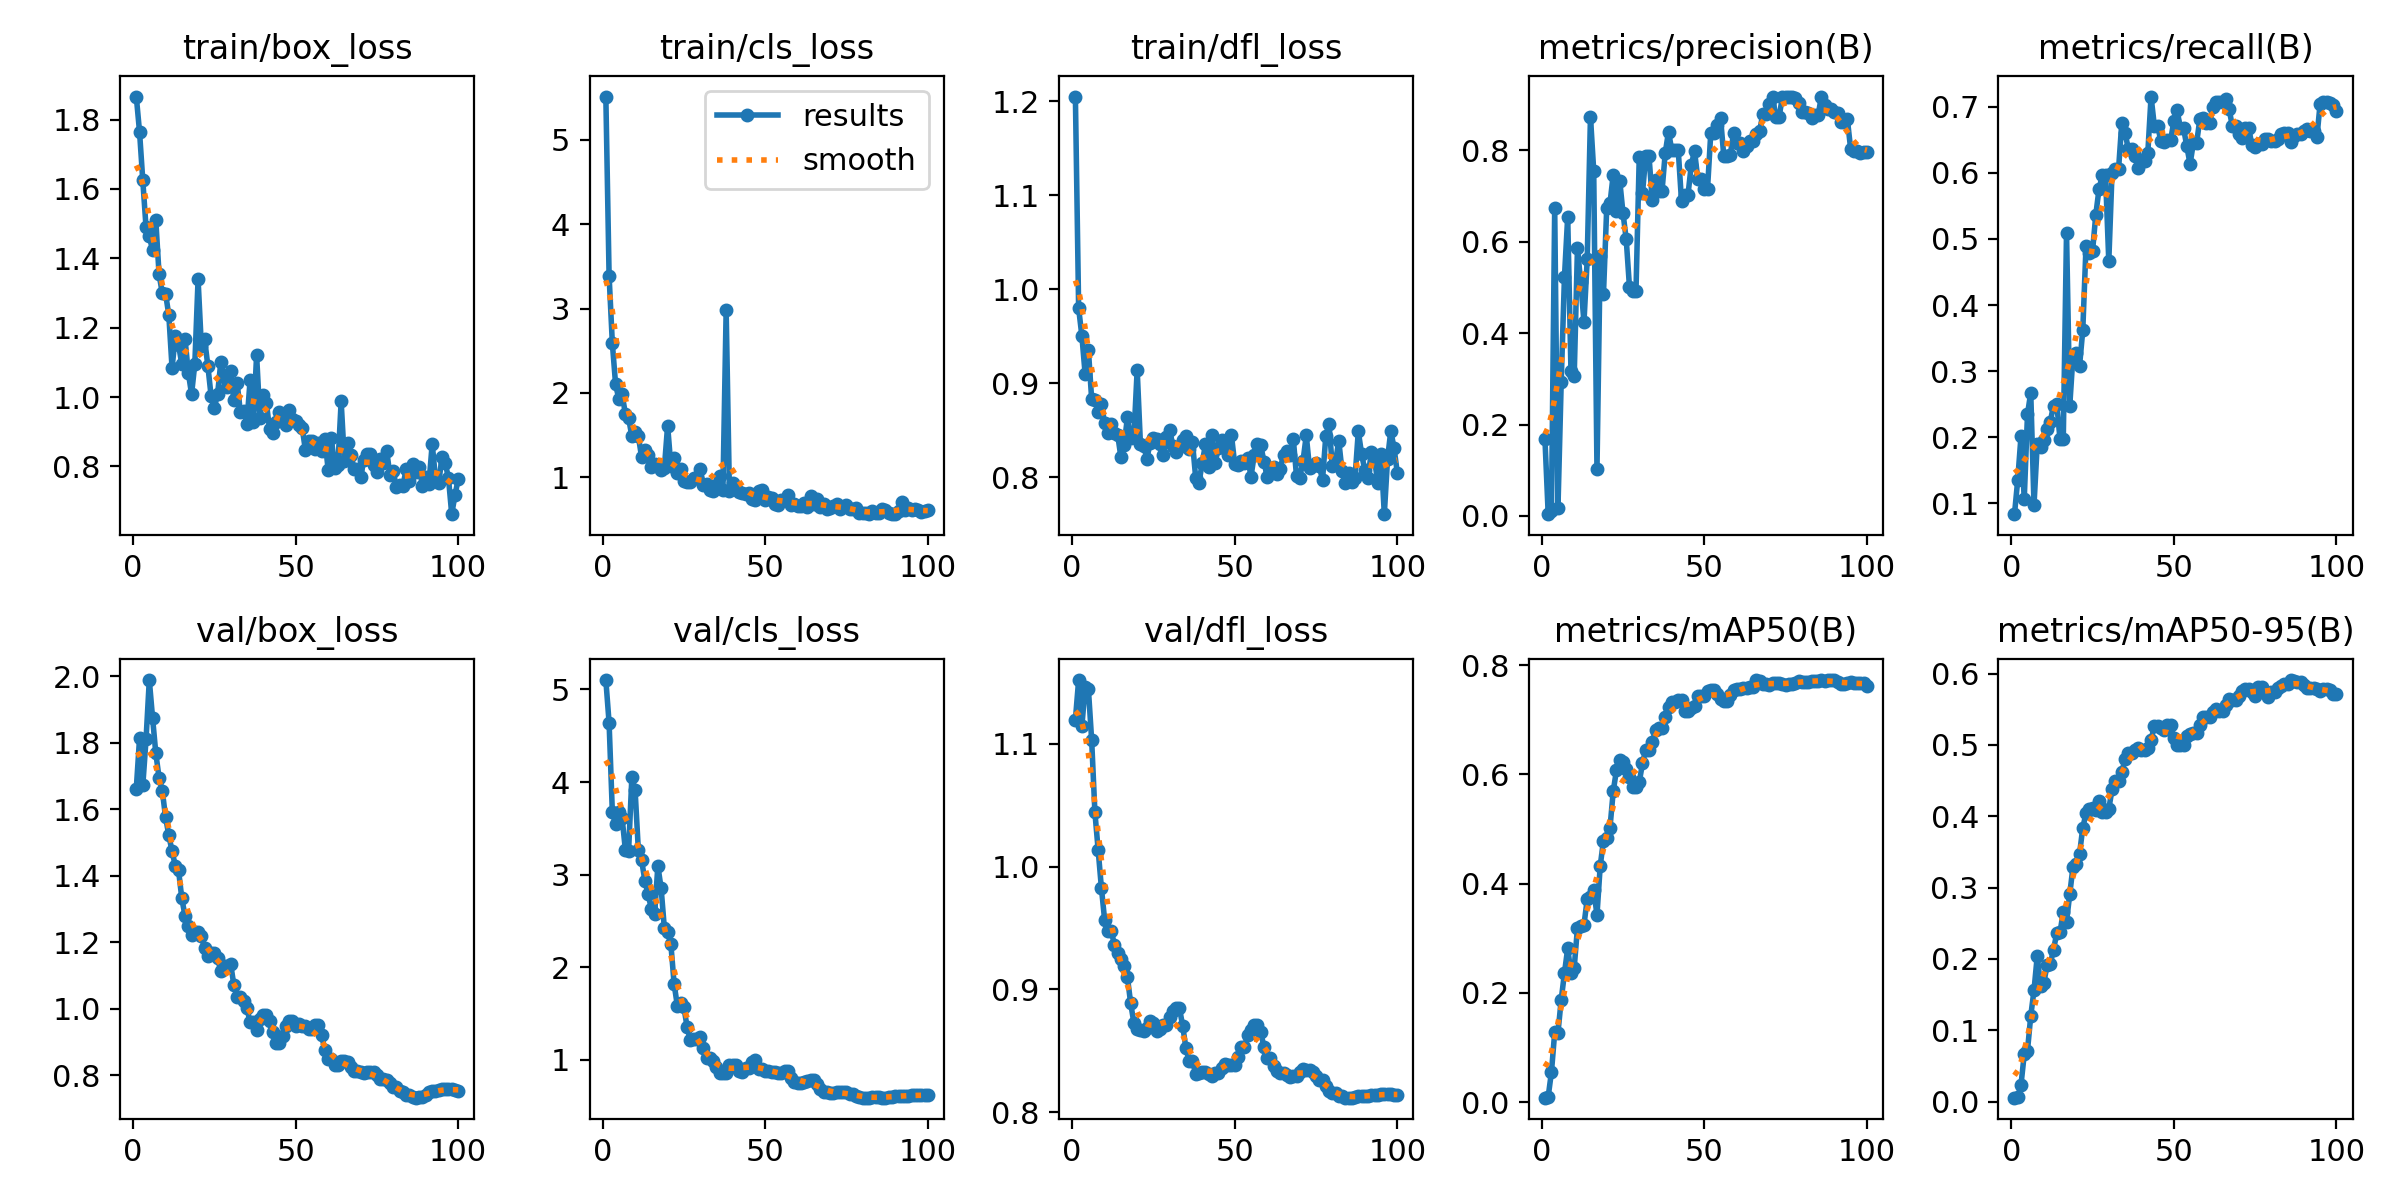

The table this chart was drawn from, first rows:
epoch, time, train/box_loss, train/cls_loss, train/dfl_loss, metrics/precision(B), metrics/recall(B), metrics/mAP50(B), metrics/mAP50-95(B), val/box_loss, val/cls_loss, val/dfl_loss, lr/pg0, lr/pg1, lr/pg2
1, 37.05, 1.866, 5.513, 1.205, 0.1684, 0.08333, 0.008, 0.00537, 1.662, 5.101, 1.12, 0.09802, 2e-05, 2e-05
2, 66.91, 1.765, 3.388, 0.9798, 0.00369, 0.1354, 0.00983, 0.00614, 1.813, 4.639, 1.152, 0.09505, 4.9505e-05, 4.9505e-05
3, 104.8, 1.624, 2.59, 0.9502, 0.01039, 0.2012, 0.05486, 0.02329, 1.672, 3.675, 1.114, 0.09208, 7.8416e-05, 7.8416e-05
4, 140.4, 1.489, 2.102, 0.9097, 0.6741, 0.1064, 0.1275, 0.06639, 1.81, 3.542, 1.146, 0.08911, 0.0001067, 0.0001067
5, 182.3, 1.465, 1.929, 0.9355, 0.01639, 0.2349, 0.1264, 0.07152, 1.989, 3.678, 1.145, 0.08613, 0.0001345, 0.0001345
6, 217.5, 1.423, 1.987, 0.8833, 0.2925, 0.2672, 0.1872, 0.12, 1.876, 3.612, 1.103, 0.08316, 0.0001616, 0.0001616
7, 251.7, 1.51, 1.754, 0.8824, 0.5229, 0.09707, 0.2362, 0.156, 1.769, 3.27, 1.044, 0.08019, 0.0001881, 0.0001881
8, 283.9, 1.355, 1.703, 0.8693, 0.6549, 0.1901, 0.2816, 0.2041, 1.695, 3.26, 1.014, 0.07721, 0.0002141, 0.0002141
9, 316.8, 1.299, 1.488, 0.878, 0.317, 0.1847, 0.236, 0.1617, 1.656, 4.05, 0.9826, 0.07424, 0.0002394, 0.0002394
10, 348.8, 1.298, 1.538, 0.8572, 0.3064, 0.196, 0.2462, 0.1658, 1.576, 3.909, 0.9564, 0.07126, 0.0002642, 0.0002642
11, 381.6, 1.237, 1.49, 0.8467, 0.5861, 0.2115, 0.319, 0.1908, 1.522, 3.261, 0.9473, 0.06829, 0.0002883, 0.0002883
12, 413.9, 1.084, 1.239, 0.8562, 0.5115, 0.2234, 0.3225, 0.1927, 1.473, 3.154, 0.9478, 0.06531, 0.0003119, 0.0003119
13, 447.8, 1.175, 1.326, 0.8475, 0.4241, 0.2476, 0.3246, 0.2127, 1.431, 2.936, 0.9363, 0.06233, 0.0003349, 0.0003349
14, 478.3, 1.15, 1.264, 0.8453, 0.5613, 0.2507, 0.3714, 0.2362, 1.416, 2.787, 0.9295, 0.05936, 0.0003572, 0.0003572
15, 510.5, 1.095, 1.124, 0.8212, 0.8741, 0.1965, 0.376, 0.237, 1.332, 2.633, 0.9248, 0.05638, 0.000379, 0.000379
16, 544.3, 1.166, 1.16, 0.8346, 0.7553, 0.1964, 0.3893, 0.2662, 1.279, 2.575, 0.9194, 0.0534, 0.0004002, 0.0004002
17, 576.7, 1.07, 1.146, 0.8636, 0.1017, 0.5096, 0.3425, 0.2523, 1.249, 3.094, 0.9099, 0.05042, 0.0004208, 0.0004208
18, 608.2, 1.008, 1.085, 0.8422, 0.57, 0.2477, 0.4326, 0.291, 1.223, 2.853, 0.8885, 0.04744, 0.0004408, 0.0004408
19, 639.4, 1.096, 1.114, 0.8434, 0.4855, 0.3244, 0.479, 0.3294, 1.231, 2.42, 0.8725, 0.04446, 0.0004602, 0.0004602
20, 670.9, 1.34, 1.614, 0.9143, 0.6745, 0.3279, 0.4832, 0.333, 1.232, 2.378, 0.8675, 0.04148, 0.000479, 0.000479
21, 702.8, 1.148, 1.133, 0.8355, 0.6839, 0.3075, 0.5021, 0.3472, 1.218, 2.248, 0.8671, 0.0385, 0.0004972, 0.0004972
22, 735.2, 1.167, 1.228, 0.8333, 0.7471, 0.3618, 0.5692, 0.3838, 1.183, 1.819, 0.8657, 0.03551, 0.0005149, 0.0005149
23, 768.1, 1.091, 1.053, 0.8198, 0.668, 0.4897, 0.608, 0.4041, 1.158, 1.582, 0.8686, 0.03253, 0.0005319, 0.0005319
24, 800.4, 1.004, 1.094, 0.8368, 0.734, 0.4785, 0.6269, 0.4096, 1.168, 1.619, 0.8745, 0.02955, 0.0005483, 0.0005483
25, 837, 0.9695, 0.963, 0.8418, 0.6632, 0.4814, 0.6237, 0.4119, 1.167, 1.57, 0.8727, 0.02656, 0.0005642, 0.0005642
26, 875.2, 1.008, 0.9441, 0.8407, 0.6053, 0.5366, 0.6093, 0.4092, 1.152, 1.352, 0.8663, 0.02358, 0.0005794, 0.0005794
27, 907.9, 1.102, 0.9484, 0.8354, 0.5004, 0.5757, 0.5961, 0.4215, 1.113, 1.213, 0.868, 0.02059, 0.0005941, 0.0005941
28, 944.6, 1.058, 0.9905, 0.8236, 0.4926, 0.5962, 0.5772, 0.4061, 1.128, 1.228, 0.871, 0.01761, 0.0006081, 0.0006081
29, 978.2, 1.028, 0.9953, 0.8433, 0.4926, 0.5962, 0.5772, 0.4061, 1.128, 1.228, 0.871, 0.01462, 0.0006216, 0.0006216
30, 1012, 1.074, 1.098, 0.8499, 0.7851, 0.4661, 0.586, 0.4101, 1.136, 1.247, 0.8772, 0.01163, 0.0006345, 0.0006345
31, 1045, 0.9901, 0.9076, 0.8331, 0.707, 0.6005, 0.6202, 0.4376, 1.072, 1.124, 0.882, 0.008647, 0.0006468, 0.0006468
32, 1075, 1.042, 0.923, 0.8269, 0.7876, 0.6056, 0.6457, 0.4495, 1.036, 1.017, 0.8846, 0.005658, 0.0006584, 0.0006584
33, 1108, 0.9576, 0.8458, 0.8326, 0.7876, 0.6056, 0.6457, 0.4495, 1.036, 1.017, 0.8846, 0.00267, 0.0006695, 0.0006695
34, 1140, 0.9611, 0.8353, 0.8395, 0.692, 0.6763, 0.6592, 0.4615, 1.023, 0.9832, 0.8701, 0.0006733, 0.0006733, 0.0006733
35, 1176, 0.9236, 0.9072, 0.844, 0.7358, 0.6609, 0.6806, 0.4804, 1.003, 0.9207, 0.8518, 0.0006634, 0.0006634, 0.0006634
36, 1210, 1.048, 1.016, 0.83, 0.7108, 0.6363, 0.6855, 0.4886, 0.9597, 0.8545, 0.8416, 0.0006535, 0.0006535, 0.0006535
37, 1243, 0.9283, 0.8487, 0.8375, 0.7108, 0.6363, 0.6855, 0.4886, 0.9597, 0.8545, 0.8416, 0.0006436, 0.0006436, 0.0006436
38, 1277, 1.121, 2.978, 0.7992, 0.7948, 0.6253, 0.7058, 0.4925, 0.9361, 0.8623, 0.8312, 0.0006337, 0.0006337, 0.0006337
39, 1311, 0.9408, 0.8345, 0.794, 0.841, 0.6074, 0.7235, 0.4955, 0.9681, 0.942, 0.8315, 0.0006238, 0.0006238, 0.0006238
40, 1345, 1.006, 0.9321, 0.8151, 0.8011, 0.618, 0.7319, 0.4935, 0.9825, 0.9476, 0.8328, 0.0006139, 0.0006139, 0.0006139
41, 1378, 0.9835, 0.8638, 0.8351, 0.8011, 0.618, 0.7319, 0.4935, 0.9825, 0.9476, 0.8328, 0.000604, 0.000604, 0.000604
42, 1410, 0.9067, 0.8223, 0.8109, 0.8001, 0.6303, 0.7357, 0.4954, 0.9648, 0.8768, 0.8307, 0.0005941, 0.0005941, 0.0005941
43, 1444, 0.8975, 0.8165, 0.8445, 0.6885, 0.7156, 0.7372, 0.5069, 0.9308, 0.869, 0.8293, 0.0005842, 0.0005842, 0.0005842
44, 1476, 0.9283, 0.8086, 0.8157, 0.7034, 0.6715, 0.7168, 0.5264, 0.897, 0.9086, 0.8322, 0.0005743, 0.0005743, 0.0005743
45, 1508, 0.9566, 0.8141, 0.8316, 0.7034, 0.6715, 0.7168, 0.5264, 0.897, 0.9086, 0.8322, 0.0005644, 0.0005644, 0.0005644
46, 1540, 0.9392, 0.7425, 0.8396, 0.7683, 0.6488, 0.7217, 0.5242, 0.9176, 0.98, 0.8362, 0.0005545, 0.0005545, 0.0005545
47, 1573, 0.9188, 0.728, 0.8312, 0.799, 0.6466, 0.725, 0.521, 0.9484, 1.001, 0.8389, 0.0005446, 0.0005446, 0.0005446
48, 1608, 0.9631, 0.8333, 0.824, 0.738, 0.6493, 0.7437, 0.5281, 0.9645, 0.9066, 0.8383, 0.0005347, 0.0005347, 0.0005347
49, 1641, 0.9357, 0.8456, 0.8446, 0.738, 0.6493, 0.7437, 0.5281, 0.9645, 0.9066, 0.8383, 0.0005248, 0.0005248, 0.0005248
50, 1675, 0.9304, 0.7366, 0.8138, 0.7151, 0.678, 0.7443, 0.5095, 0.9498, 0.8823, 0.8386, 0.0005149, 0.0005149, 0.0005149
51, 1708, 0.919, 0.7672, 0.8129, 0.7163, 0.6954, 0.7527, 0.4995, 0.9543, 0.8787, 0.8449, 0.000505, 0.000505, 0.000505
52, 1743, 0.9116, 0.7554, 0.8177, 0.8384, 0.6674, 0.7539, 0.4994, 0.9473, 0.8681, 0.853, 0.0004951, 0.0004951, 0.0004951
53, 1776, 0.8478, 0.6877, 0.8153, 0.8384, 0.6674, 0.7539, 0.4994, 0.9473, 0.8681, 0.853, 0.0004852, 0.0004852, 0.0004852
54, 1813, 0.8741, 0.6753, 0.8209, 0.8565, 0.6401, 0.7478, 0.5126, 0.9399, 0.8541, 0.8625, 0.0004753, 0.0004753, 0.0004753
55, 1846, 0.8723, 0.7283, 0.8006, 0.8718, 0.6133, 0.7374, 0.5154, 0.9379, 0.8581, 0.867, 0.0004654, 0.0004654, 0.0004654
56, 1881, 0.8503, 0.7312, 0.8237, 0.7878, 0.6454, 0.7346, 0.5168, 0.9502, 0.8785, 0.8709, 0.0004555, 0.0004555, 0.0004555
57, 1916, 0.8665, 0.7943, 0.8352, 0.7878, 0.6454, 0.7346, 0.5168, 0.9502, 0.8785, 0.8709, 0.0004456, 0.0004456, 0.0004456
58, 1950, 0.8458, 0.6755, 0.8339, 0.7911, 0.6811, 0.7453, 0.528, 0.9206, 0.8065, 0.8649, 0.0004357, 0.0004357, 0.0004357
59, 1981, 0.8785, 0.6901, 0.8165, 0.8372, 0.6838, 0.7546, 0.539, 0.8755, 0.7642, 0.8529, 0.0004258, 0.0004258, 0.0004258
60, 2010, 0.7909, 0.6586, 0.8, 0.8155, 0.6755, 0.757, 0.5386, 0.8477, 0.7494, 0.8444, 0.0004159, 0.0004159, 0.0004159
... 43 more rows
